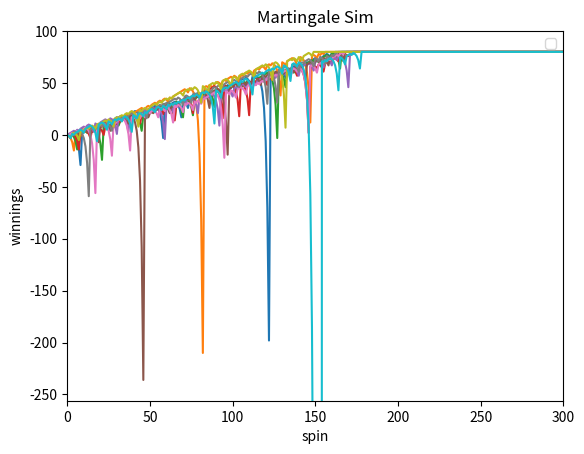
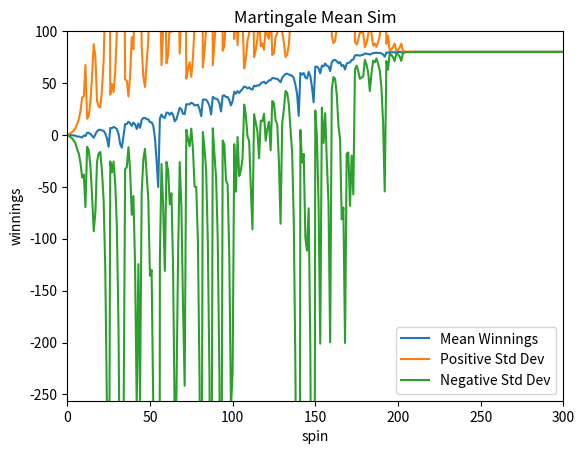
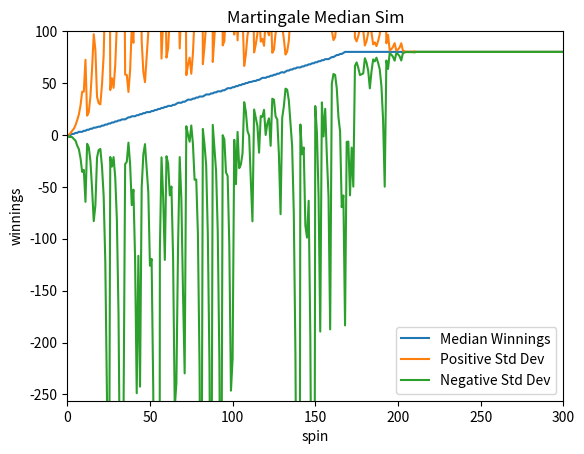
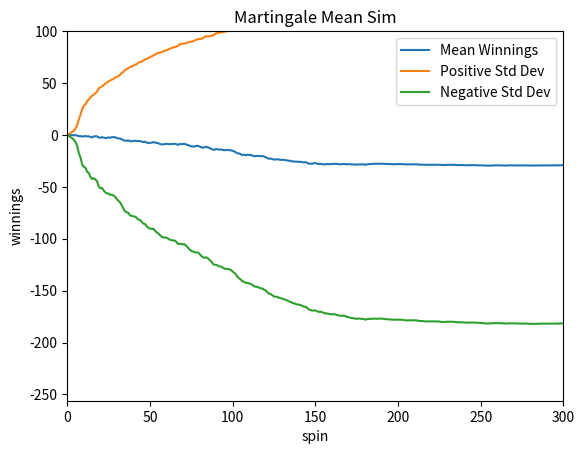
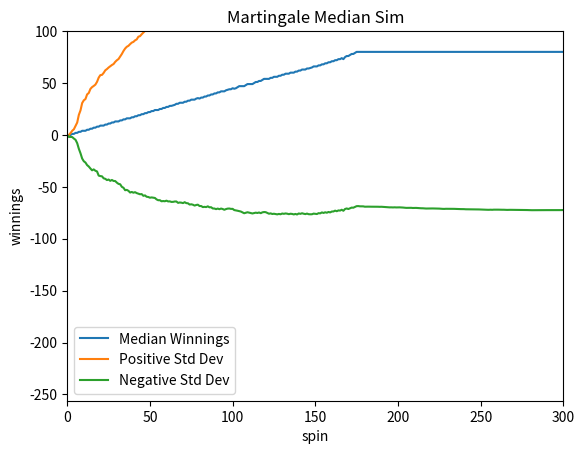

Write Python code to recreate these figures, in order.
""""""
"""Assess a betting strategy.  		  	   		 		  		  		  		    	 		 		   		 		  
  		  	   		 		  		  		  		    	 		 		   		 		  
Copyright 2018, Georgia Institute of Technology (Georgia Tech)  		  	   		 		  		  		  		    	 		 		   		 		  
Atlanta, Georgia 30332  		  	   		 		  		  		  		    	 		 		   		 		  
All Rights Reserved  		  	   		 		  		  		  		    	 		 		   		 		  
  		  	   		 		  		  		  		    	 		 		   		 		  
Template code for CS 4646/7646  		  	   		 		  		  		  		    	 		 		   		 		  
  		  	   		 		  		  		  		    	 		 		   		 		  
Georgia Tech asserts copyright ownership of this template and all derivative  		  	   		 		  		  		  		    	 		 		   		 		  
works, including solutions to the projects assigned in this course. Students  		  	   		 		  		  		  		    	 		 		   		 		  
and other users of this template code are advised not to share it with others  		  	   		 		  		  		  		    	 		 		   		 		  
or to make it available on publicly viewable websites including repositories  		  	   		 		  		  		  		    	 		 		   		 		  
such as github and gitlab.  This copyright statement should not be removed  		  	   		 		  		  		  		    	 		 		   		 		  
or edited.  		  	   		 		  		  		  		    	 		 		   		 		  
  		  	   		 		  		  		  		    	 		 		   		 		  
We do grant permission to share solutions privately with non-students such  		  	   		 		  		  		  		    	 		 		   		 		  
as potential employers. However, sharing with other current or future  		  	   		 		  		  		  		    	 		 		   		 		  
students of CS 7646 is prohibited and subject to being investigated as a  		  	   		 		  		  		  		    	 		 		   		 		  
GT honor code violation.  		  	   		 		  		  		  		    	 		 		   		 		  
  		  	   		 		  		  		  		    	 		 		   		 		  
-----do not edit anything above this line---  		  	   		 		  		  		  		    	 		 		   		 		  
  		  	   		 		  		  		  		    	 		 		   		 		  
Student Name: Robert Burrows (replace with your name)  		  	   		 		  		  		  		    	 		 		   		 		  
GT User ID: rburrows3 (replace with your User ID)  		  	   		 		  		  		  		    	 		 		   		 		  
GT ID: 904201091 (replace with your GT ID)  		  	   		 		  		  		  		    	 		 		   		 		  
"""

import numpy as np
import matplotlib.pyplot as plt


def author():
    """  		  	   		 		  		  		  		    	 		 		   		 		  
    :return: The GT username of the student  		  	   		 		  		  		  		    	 		 		   		 		  
    :rtype: str  		  	   		 		  		  		  		    	 		 		   		 		  
    """
    return "rburrows3"  # replace tb34 with your Georgia Tech username.


def gtid():
    """  		  	   		 		  		  		  		    	 		 		   		 		  
    :return: The GT ID of the student  		  	   		 		  		  		  		    	 		 		   		 		  
    :rtype: int  		  	   		 		  		  		  		    	 		 		   		 		  
    """
    return 904201091  # replace with your GT ID number


def get_spin_result(win_prob):
    """  		  	   		 		  		  		  		    	 		 		   		 		  
    Given a win probability between 0 and 1, the function returns whether the probability will result in a win.  		  	   		 		  		  		  		    	 		 		   		 		  
  		  	   		 		  		  		  		    	 		 		   		 		  
    :param win_prob: The probability of winning  		  	   		 		  		  		  		    	 		 		   		 		  
    :type win_prob: float  		  	   		 		  		  		  		    	 		 		   		 		  
    :return: The result of the spin.  		  	   		 		  		  		  		    	 		 		   		 		  
    :rtype: bool  		  	   		 		  		  		  		    	 		 		   		 		  
    """
    result = False
    if np.random.random() <= win_prob:
        result = True
    return result


def play_episodes(test_defs):
    test_arrays = []
    for episodes, max_loss in test_defs:
        episode_results = np.zeros((episodes, 1001), dtype=int)
        for episode_number in range(episodes):
            limit = max_loss if max_loss is not None else np.inf
            episode_winnings = 0
            count = 1
            bet_amount = 1
            while count < 1001 and 80 > episode_winnings > -limit:
                won = get_spin_result(18 / 38)
                if won:
                    episode_winnings += bet_amount
                    # print(count, bet_amount, episode_winnings)
                    bet_amount = 1
                else:
                    episode_winnings -= bet_amount
                    # print(count, bet_amount, episode_winnings)
                    bet_amount *= 2
                if bet_amount > episode_winnings + limit:
                    bet_amount = episode_winnings + limit
                episode_results[episode_number, count] = episode_winnings
                count += 1
            episode_results[episode_number, count:] = episode_winnings
        test_arrays.append(episode_results)
    return test_arrays

def run_tests():
    test_defs = [(10, None), (1000, None), (1000, 256)]
    return play_episodes(test_defs)

def create_graphs(results_to_graph):
    create_basic_graph(results_to_graph[0], "martingale_sim.png") 
    create_mean_graph(results_to_graph[1], "martingale_mean_sim.png")
    create_median_graph(results_to_graph[1], "martingale_median_sim.png")
    create_mean_graph(results_to_graph[2], "martingale_mean_sim_2.png")
    create_median_graph(results_to_graph[2], "martingale_median_sim_2.png")

def create_basic_graph(graph_set, name):
    spins = np.arange(301)
    plt.figure()
    for episode in range(graph_set.shape[0]):
        plt.plot(spins, graph_set[episode, :301])
    plt.xlim(0,300)
    plt.ylim(-256,100)
    plt.xlabel("spin")
    plt.ylabel("winnings")
    plt.title("Martingale Sim")
    plt.legend()
    plt.savefig(name)
    plt.close()

def create_mean_graph(graph_set, name):
    spins = np.arange(301)
    mean_results = np.mean(graph_set[:, :301], axis=0)
    std_dev = np.std(graph_set[:, :301], axis=0)
    plt.figure()
    plt.plot(spins, mean_results, label="Mean Winnings")
    plt.plot(spins, mean_results + std_dev, label="Positive Std Dev")
    plt.plot(spins, mean_results - std_dev, label="Negative Std Dev")
    plt.xlim(0,300)
    plt.ylim(-256,100)
    plt.xlabel("spin")
    plt.ylabel("winnings")
    plt.title("Martingale Mean Sim")
    plt.legend()
    plt.savefig(name)
    plt.close()

def create_median_graph(graph_set, name):
    spins = np.arange(301)
    median_results = np.median(graph_set[:,:301], axis=0)
    std_dev = np.std(graph_set[:, :301], axis=0)
    plt.figure();
    plt.plot(spins, median_results, label="Median Winnings")
    plt.plot(spins, median_results + std_dev, label="Positive Std Dev")
    plt.plot(spins, median_results - std_dev, label="Negative Std Dev")
    plt.xlim(0,300)
    plt.ylim(-256,100)
    plt.xlabel("spin")
    plt.ylabel("winnings")
    plt.title("Martingale Median Sim")
    plt.legend()
    plt.savefig(name)
    plt.close()

def test_code():
    """  		  	   		 		  		  		  		    	 		 		   		 		  
    Method to test your code  		  	   		 		  		  		  		    	 		 		   		 		  
    """
    win_prob = 18 / 38  # set appropriately to the probability of a win
    # np.random.seed(gtid())  # do this only once
    # print(get_spin_result(win_prob))
    # print(*run_tests(), sep="\n")
    results_to_graph = run_tests()
    create_graphs(results_to_graph)

    # print(run_tests()[0][:10, :24])# test the roulette spin
    # run_episodes()
    # add your code here to implement the experiments


if __name__ == "__main__":
    test_code()
